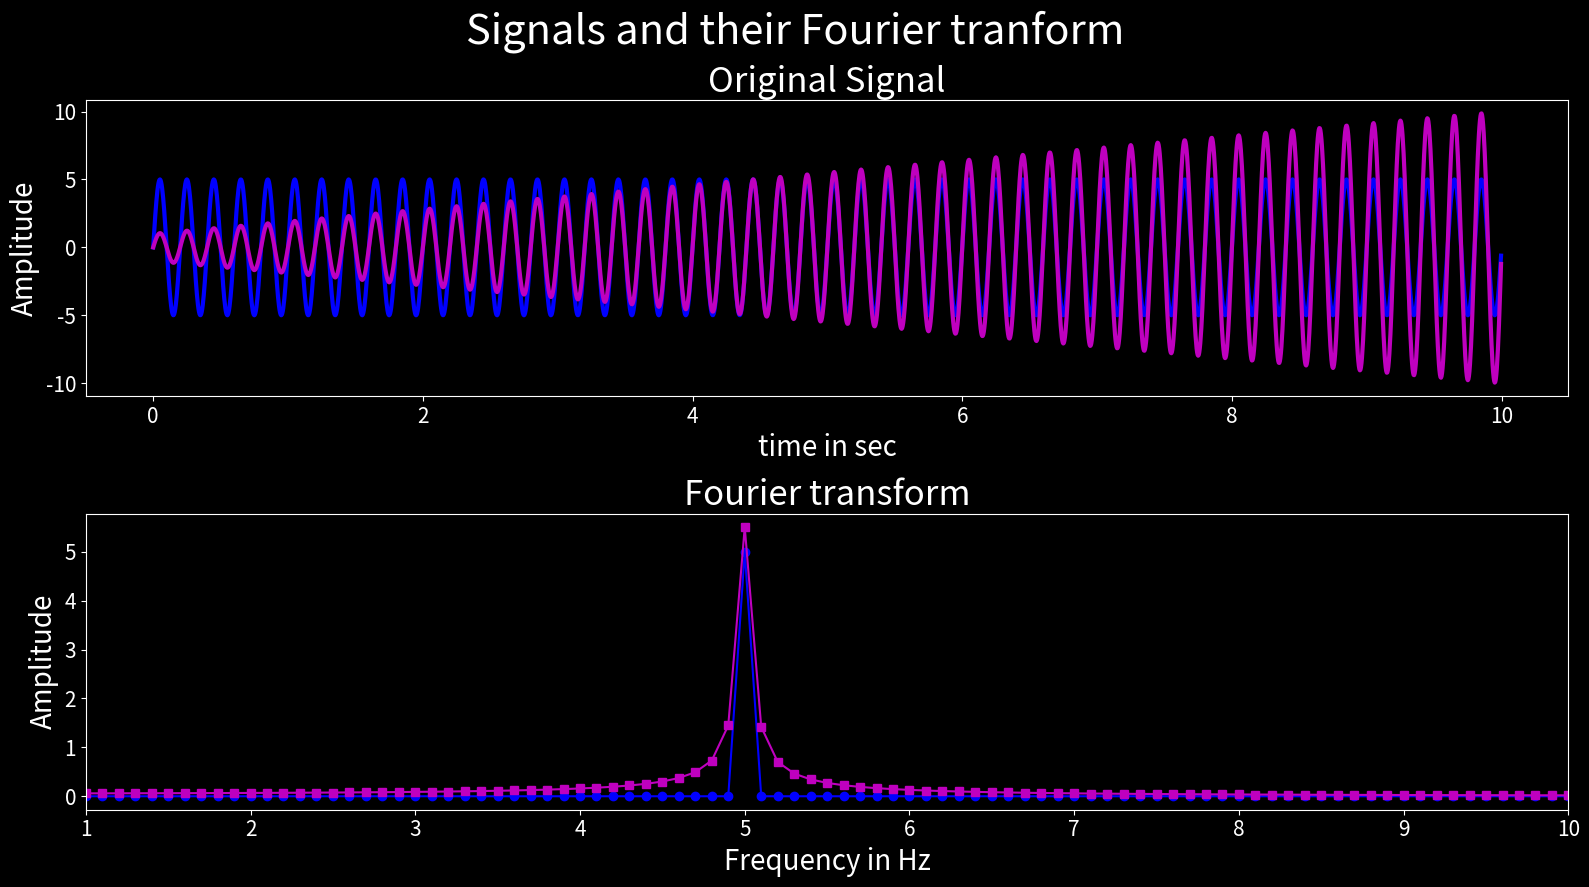

Source code (Python):
import numpy as np
import math
import matplotlib.pyplot as plt
from matplotlib import style
import scipy

srate = 256
t = np.arange(0, 10, 1/srate)

amp = np.linspace(1, 10, len(t)) # linearly increasing amplitude


x1 = 5*np.sin(2*np.pi*5*t)   # Stationary Signal
x2 = amp*np.sin(2*np.pi*5*t) # Non Stationary Signal


# Obtain Fourier coefficients and Hz vector

X1 = 2 * np.abs(scipy.fft.fft(x1)/len(t))
X2 = 2 * np.abs(scipy.fft.fft(x2)/len(t))

Hz = np.linspace(0,srate/2,int(np.floor(len(t)/2)+1))

style.use('dark_background')
plt.rcParams['xtick.labelsize'] = 15
plt.rcParams['ytick.labelsize'] = 15

plt.figure(figsize = (16, 9)) # set the size of figure
plt.suptitle('Signals and their Fourier tranform', fontsize = 30)

plt.subplot(2,1,1) 
plt.plot(t,x1,'b',linewidth = 3) 
plt.plot(t,x2,'m',linewidth = 3) 
plt.title("Original Signal", fontsize = 25)
plt.xlabel('time in sec', fontsize = 20)
plt.ylabel('Amplitude', fontsize = 20)

plt.subplot(2,1,2) 
plt.plot(Hz,X1[0:len(Hz)],'bo-')
plt.plot(Hz,X2[0:len(Hz)],'ms-')
plt.xlim([1,10])
plt.title('Fourier transform', fontsize =25)
plt.xlabel('Frequency in Hz', fontsize = 20)
plt.ylabel('Amplitude', fontsize = 20)

plt.tight_layout()
plt.show()